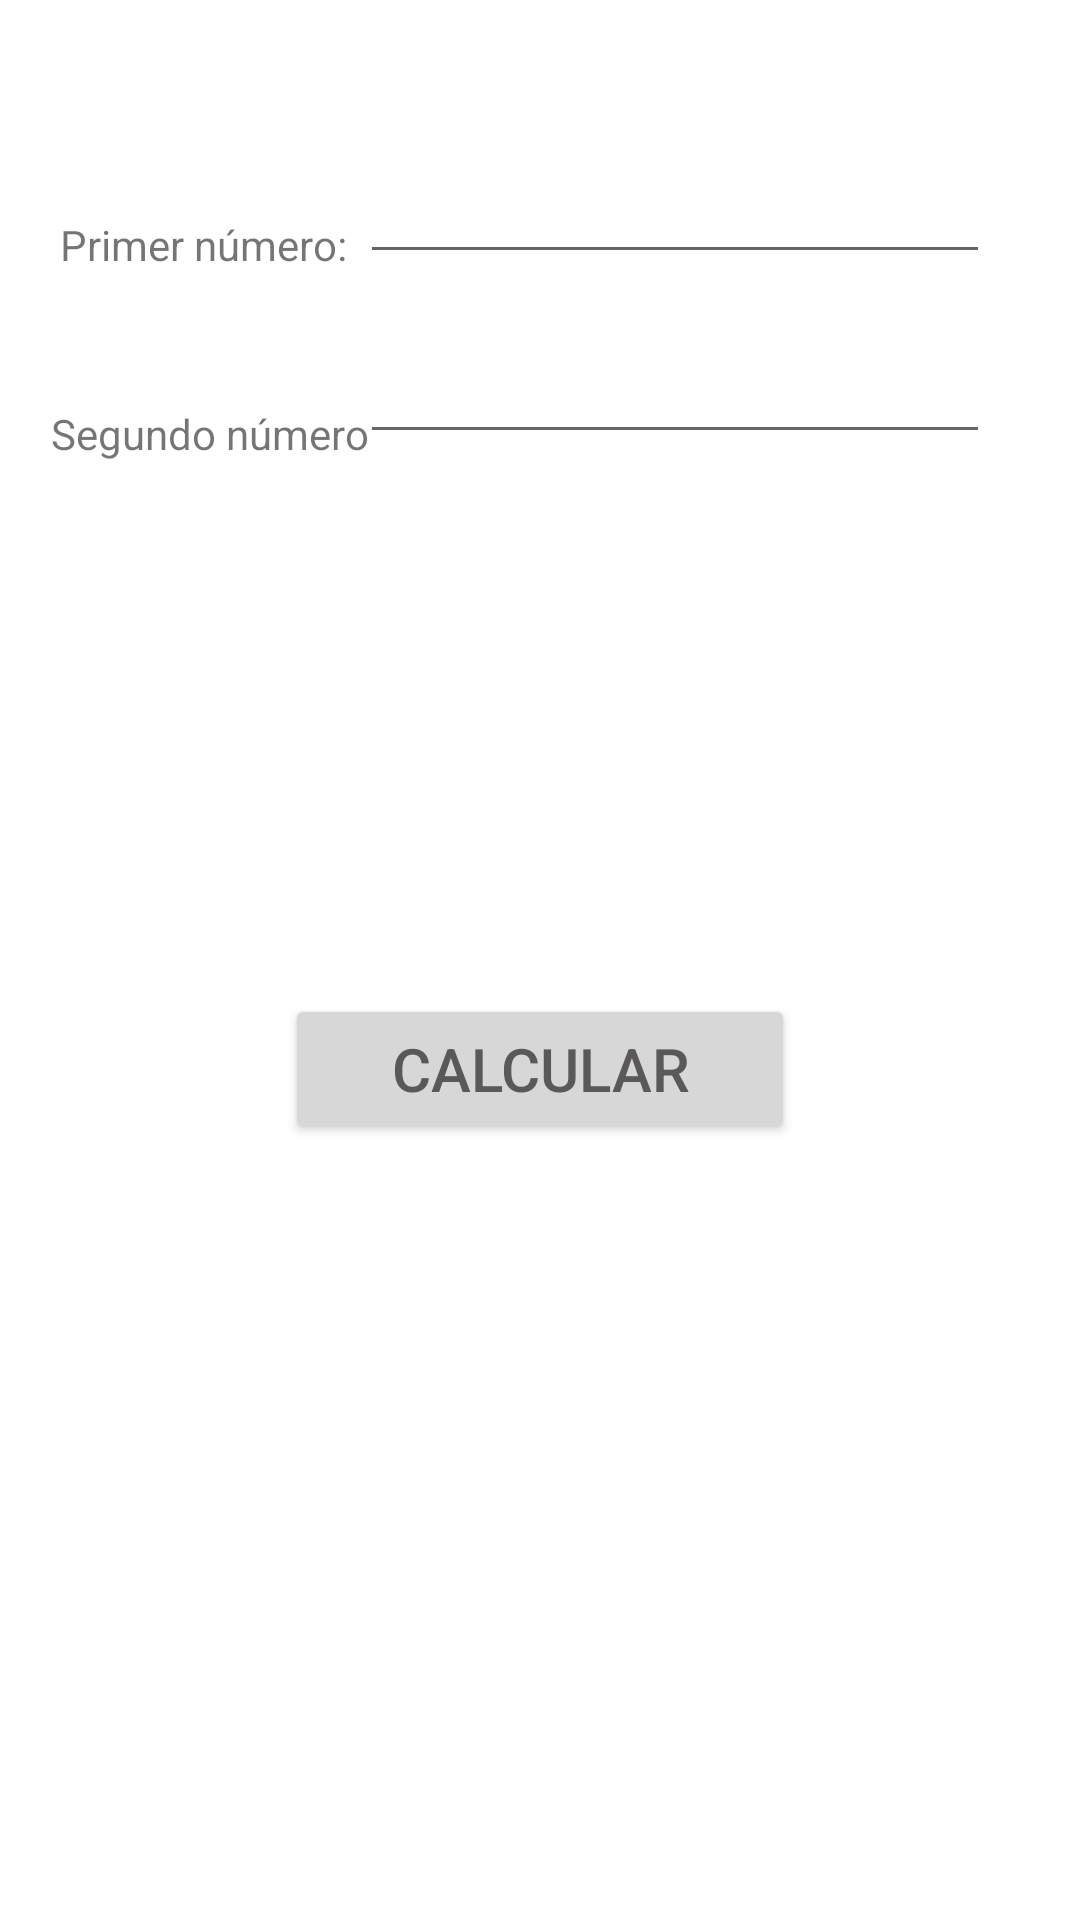

Reconstruct the res/layout file that produces this screen, plus the resources it refers to.
<!-- AndroidManifest.xml: application theme Theme.TPN1 -->
<!-- res/layout/activity_suma.xml -->
<?xml version="1.0" encoding="utf-8"?>
<androidx.constraintlayout.widget.ConstraintLayout xmlns:android="http://schemas.android.com/apk/res/android"
    xmlns:app="http://schemas.android.com/apk/res-auto"
    xmlns:tools="http://schemas.android.com/tools"
    android:layout_width="match_parent"
    android:layout_height="match_parent"
    tools:context=".Suma">

    <TextView
        android:id="@+id/textView"
        android:layout_width="wrap_content"
        android:layout_height="wrap_content"
        android:layout_marginStart="30dp"
        android:layout_marginLeft="30dp"
        android:layout_marginTop="72dp"
        android:layout_marginEnd="10dp"
        android:layout_marginRight="10dp"
        android:text="@string/txtPrimerNum"
        app:layout_constraintEnd_toStartOf="@+id/etPrimerNumero"
        app:layout_constraintHorizontal_bias="0.657"
        app:layout_constraintStart_toStartOf="parent"
        app:layout_constraintTop_toTopOf="parent" />

    <TextView
        android:id="@+id/textView3"
        android:layout_width="wrap_content"
        android:layout_height="wrap_content"
        android:layout_marginStart="30dp"
        android:layout_marginLeft="30dp"
        android:layout_marginTop="44dp"
        android:layout_marginEnd="10dp"
        android:layout_marginRight="10dp"
        android:text="@string/txtSegundoNum"
        app:layout_constraintEnd_toStartOf="@+id/etSegundoNumero"
        app:layout_constraintStart_toStartOf="parent"
        app:layout_constraintTop_toBottomOf="@+id/textView" />

    <Button
        android:id="@+id/btnCalcular"
        android:layout_width="170dp"
        android:layout_height="50dp"
        android:layout_marginStart="60dp"
        android:layout_marginLeft="60dp"
        android:layout_marginTop="180dp"
        android:layout_marginEnd="60dp"
        android:layout_marginRight="60dp"
        android:onClick="Sumar"
        android:text="@string/btnCaclular"
        android:textColor="#5A5858"
        android:textColorHint="#0B0909"
        android:textSize="20sp"
        app:backgroundTint="#D7D7D7"
        app:layout_constraintEnd_toEndOf="parent"
        app:layout_constraintHorizontal_bias="0.498"
        app:layout_constraintStart_toStartOf="parent"
        app:layout_constraintTop_toBottomOf="@+id/etSegundoNumero" />

    <TextView
        android:id="@+id/tvResultado"
        android:layout_width="wrap_content"
        android:layout_height="wrap_content"
        android:layout_marginTop="80dp"
        android:textSize="24sp"
        app:layout_constraintEnd_toEndOf="parent"
        app:layout_constraintHorizontal_bias="0.498"
        app:layout_constraintStart_toStartOf="parent"
        app:layout_constraintTop_toBottomOf="@+id/btnCalcular" />

    <TextView
        android:id="@+id/tvResultadoSumaEj1"
        android:layout_width="wrap_content"
        android:layout_height="wrap_content"
        android:layout_marginBottom="60dp"
        android:textAllCaps="false"
        android:textSize="20sp"
        app:layout_constraintBottom_toTopOf="@+id/btnCalcular"
        app:layout_constraintEnd_toEndOf="parent"
        app:layout_constraintStart_toStartOf="parent" />

    <EditText
        android:id="@+id/etSegundoNumero"
        android:layout_width="wrap_content"
        android:layout_height="wrap_content"
        android:layout_marginTop="60dp"
        android:layout_marginEnd="30dp"
        android:layout_marginRight="30dp"
        android:ems="10"
        android:inputType="number"
        app:layout_constraintEnd_toEndOf="parent"
        app:layout_constraintTop_toTopOf="@+id/etPrimerNumero" />

    <EditText
        android:id="@+id/etPrimerNumero"
        android:layout_width="wrap_content"
        android:layout_height="wrap_content"
        android:layout_marginTop="50dp"
        android:layout_marginEnd="30dp"
        android:layout_marginRight="30dp"
        android:ems="10"
        android:inputType="number"
        app:layout_constraintEnd_toEndOf="parent"
        app:layout_constraintTop_toTopOf="parent" />
</androidx.constraintlayout.widget.ConstraintLayout>
<!-- resources referenced by this layout -->
<resources>
  <string name="btnCaclular">Calcular</string>
  <string name="txtPrimerNum">Primer número:</string>
  <string name="txtSegundoNum">Segundo número</string>
  <style name="Theme.TPN1" parent="Theme.MaterialComponents.DayNight.DarkActionBar">
          
          <item name="colorPrimary">@color/Blue</item>
          <item name="colorPrimaryVariant">@color/Blue</item>
          <item name="colorOnPrimary">@color/white</item>
          
          <item name="colorSecondary">@color/teal_200</item>
          <item name="colorSecondaryVariant">@color/teal_700</item>
          <item name="colorOnSecondary">@color/black</item>
          
          <item name="android:statusBarColor" tools:targetApi="l">?attr/colorPrimaryVariant</item>
          
      </style>
  <color name="Blue">#3F51B5</color>
  <color name="white">#FFFFFFFF</color>
  <color name="teal_200">#FF03DAC5</color>
  <color name="teal_700">#FF018786</color>
  <color name="black">#FF000000</color>
</resources>
